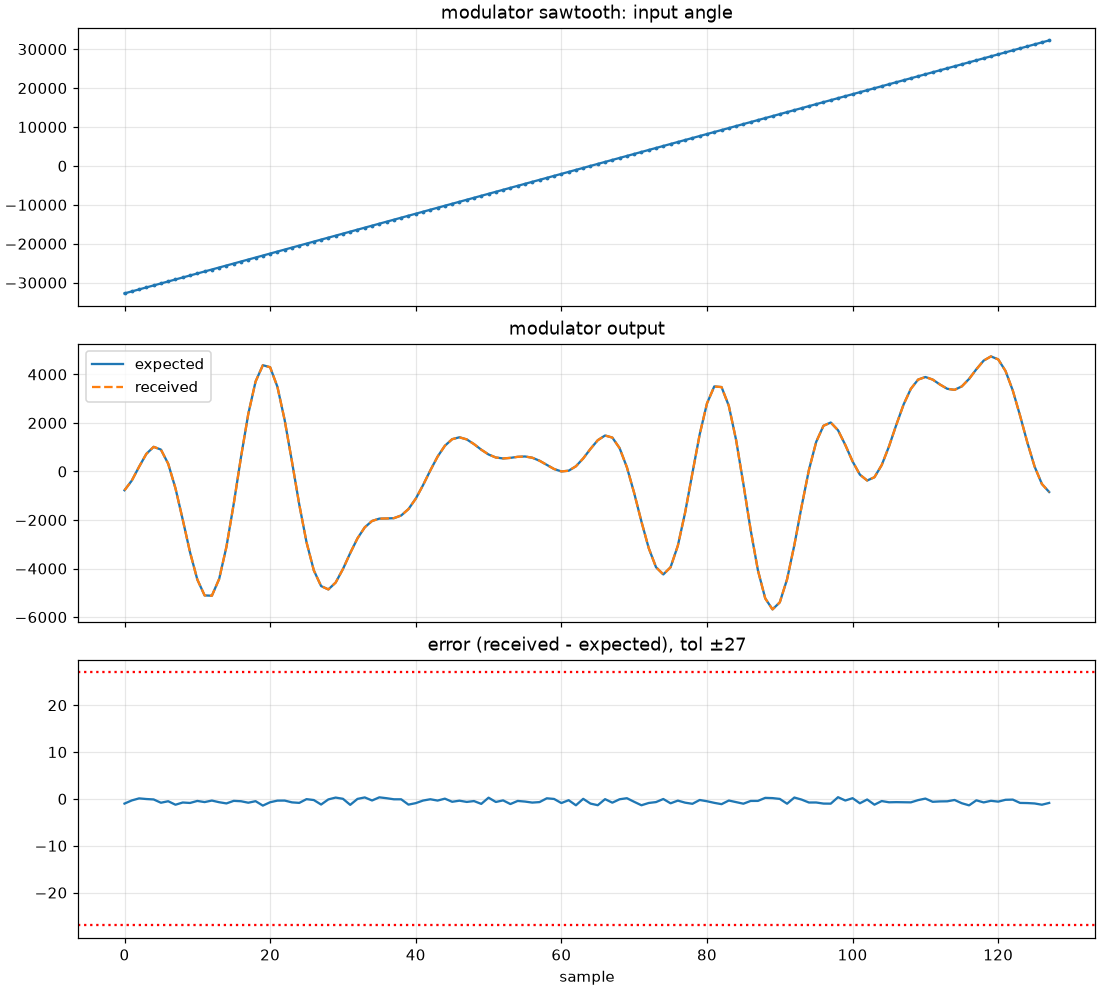

The table this chart was drawn from, first rows:
sample, angle, expected, received, tol
0, -32768, -774.0, -775, 27
1, -32256, -374.7, -375, 27
2, -31744, 193.9, 194, 27
3, -31232, 726, 726, 27
4, -30720, 1015, 1015, 27
5, -30208, 902.8, 902, 27
6, -29696, 319.5, 319, 27
7, -29184, -693.8, -695, 27
8, -28672, -1987, -1988, 27
9, -28160, -3329, -3330, 27
10, -27648, -4452, -4452, 27
11, -27136, -5106, -5107, 27
12, -26624, -5119, -5119, 27
13, -26112, -4427, -4428, 27
14, -25600, -3102, -3103, 27
15, -25088, -1335, -1335, 27
16, -24576, 595.5, 595, 27
17, -24064, 2373, 2372, 27
18, -23552, 3705, 3705, 27
19, -23040, 4379, 4378, 27
20, -22528, 4297, 4296, 27
21, -22016, 3490, 3490, 27
22, -21504, 2113, 2113, 27
23, -20992, 404.7, 404, 27
24, -20480, -1359, -1360, 27
25, -19968, -2918, -2918, 27
26, -19456, -4074, -4074, 27
27, -18944, -4722, -4723, 27
28, -18432, -4860, -4860, 27
29, -17920, -4576, -4576, 27
30, -17408, -4020, -4020, 27
31, -16896, -3362, -3363, 27
32, -16384, -2754, -2754, 27
33, -15872, -2300, -2300, 27
34, -15360, -2039, -2039, 27
35, -14848, -1942, -1942, 27
36, -14336, -1936, -1936, 27
37, -13824, -1923, -1923, 27
38, -13312, -1813, -1813, 27
39, -12800, -1549, -1550, 27
40, -12288, -1120, -1121, 27
41, -11776, -564.6, -565, 27
42, -11264, 43.08, 43, 27
43, -10752, 612.4, 612, 27
44, -10240, 1060, 1060, 27
45, -9728, 1331, 1330, 27
46, -9216, 1409, 1409, 27
47, -8704, 1323, 1322, 27
48, -8192, 1128, 1128, 27
49, -7680, 899.1, 898, 27
50, -7168, 700.7, 701, 27
51, -6656, 576.7, 576, 27
52, -6144, 537.3, 537, 27
53, -5632, 561.1, 560, 27
54, -5120, 604.4, 604, 27
55, -4608, 618.6, 618, 27
56, -4096, 567.8, 567, 27
57, -3584, 443.7, 443, 27
58, -3072, 270.9, 271, 27
59, -2560, 102, 102, 27
... 68 more rows
